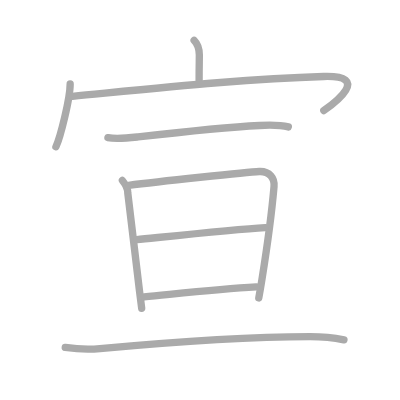
t = 0.00 s
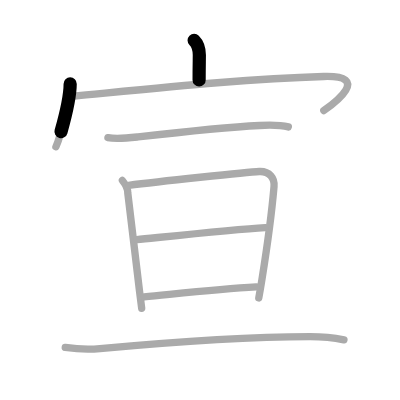
t = 1.75 s
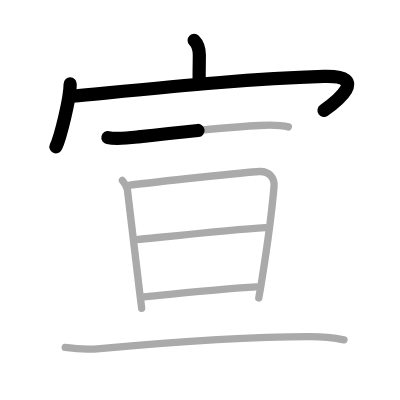
t = 3.50 s
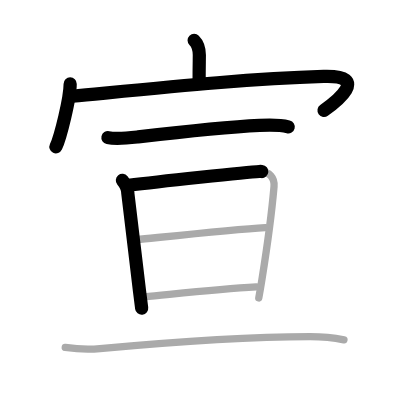
t = 5.50 s
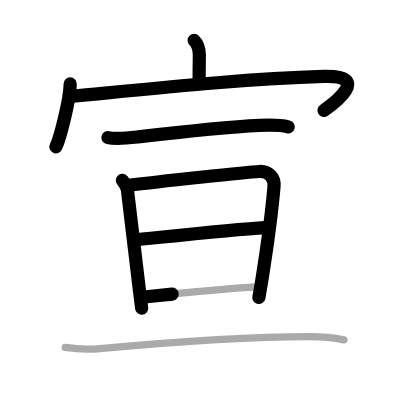
t = 7.25 s
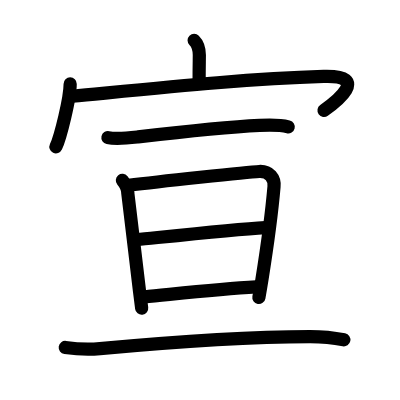
t = 9.00 s

The animated SVG that drew these frames (rendered in a browser with its animation timeline set to each time). Animation: 9 SMIL elements (animate=9); one cycle of 9.00 s.

<?xml version="1.0" standalone="no"?>
<!DOCTYPE svg PUBLIC "-//W3C//DTD SVG 1.1//EN"   "http://www.w3.org/Graphics/SVG/1.1/DTD/svg11.dtd">
<svg width="400px" height="400px"  version="1.1" xmlns="http://www.w3.org/2000/svg">
  <defs>
    <marker id="Triangle" viewBox="0 0 10 10" refX="0" refY="5" markerUnits="strokeWidth" markerWidth="3" style="stroke-opacity:0%;fill:#aaaaaa;" markerHeight="2" orient="auto">
      <path d="M 0 0 L 10 5 L 0 10 z" />
    </marker>
    
    <marker id="Arrow" viewBox="0 0 10 10" refX="5" refY="5" markerUnits="strokeWidth" markerWidth="1.8" style="stroke-opacity:0%;fill:#770000;" markerHeight="2" orient="auto">
      <path d="M 0 4 L 6 4 L 4 1 L 10 5 L 4 9 L 6 6 L 0 6 z" />
        <circle cx="5" cy="5" r="5" />
      </marker>
    
    <marker id="TriangleRed" viewBox="0 0 10 10" refX="0" refY="5" markerUnits="strokeWidth" markerWidth="3" style="stroke-opacity:0%;fill:#CC0000;" markerHeight="2" orient="auto">
      <path d="M 0 0 L 10 5 L 0 10 z" />
    </marker>
    
    <marker id="ArrowRed" viewBox="0 0 10 10" refX="5" refY="5" markerUnits="strokeWidth" markerWidth="1.8" style="stroke-opacity:0%;fill:#CC0000;" markerHeight="2" orient="auto">
      <path d="M 0 4 L 6 4 L 4 1 L 10 5 L 4 9 L 6 6 L 0 6 z" />
        <circle cx="5" cy="5" r="5" />
      </marker>
    
  </defs>
  
  <path style="fill:#ffffff; fill-opacity:100%; fill-rule:evenodd; stroke-width:0;" d="M 0 0 L 400px 0 L 400px 400px L 0 400px L 0 0" />

  <g transform="scale(3.6697247706422 3.6697247706422)">
<path style="fill:none; fill-opacity:0%; fill-rule:evenodd; stroke:#aaaaaa; stroke-opacity:100%; stroke-width: 1.5pt; stroke-linejoin:round; stroke-linecap:round;" d="M52.9 11c0.86 0.86 1.42 2.38 1.42 4.02c0 1.48-0.06 2.85-0.06 6.85"></path>
<path style="fill:none; fill-opacity:0%; fill-rule:evenodd; stroke:#aaaaaa; stroke-opacity:100%; stroke-width: 1.5pt; stroke-linejoin:round; stroke-linecap:round;" d="M19.12 22.88c0 3.88-2.66 14.54-3.88 17.12"></path>
<path style="fill:none; fill-opacity:0%; fill-rule:evenodd; stroke:#aaaaaa; stroke-opacity:100%; stroke-width: 1.5pt; stroke-linejoin:round; stroke-linecap:round;" d="M19.74 26.24c24.51-2.36 46.88-4.74 68.45-5.4c13.05-0.4 3.05 7.16 0.05 9.28"></path>
<path style="fill:none; fill-opacity:0%; fill-rule:evenodd; stroke:#aaaaaa; stroke-opacity:100%; stroke-width: 1.5pt; stroke-linejoin:round; stroke-linecap:round;" d="M29.41 37.5c2.34 0.5 5.92 0.07 8.22-0.19c8.44-0.97 24.11-2.67 33.11-3.12c2.6-0.13 5.29-0.24 7.83 0.39"></path>
<path style="fill:none; fill-opacity:0%; fill-rule:evenodd; stroke:#aaaaaa; stroke-opacity:100%; stroke-width: 1.5pt; stroke-linejoin:round; stroke-linecap:round;" d="M33.35 49.17c0.65 0.8 1.47 2.36 1.47 3.43c1.05 8.15 2.15 18.35 3.22 26.89c0.2 1.61 0.4 3.13 0.57 4.52"></path>
<path style="fill:none; fill-opacity:0%; fill-rule:evenodd; stroke:#aaaaaa; stroke-opacity:100%; stroke-width: 1.5pt; stroke-linejoin:round; stroke-linecap:round;" d="M35.06 50.51c7.82-1.01 32.26-3.62 35.6-3.78c2.78-0.13 4.24 1.86 4.01 4.14c-0.53 6.12-2.01 17.26-3.27 25.17c-0.31 1.96-0.61 3.71-0.88 5.15"></path>
<path style="fill:none; fill-opacity:0%; fill-rule:evenodd; stroke:#aaaaaa; stroke-opacity:100%; stroke-width: 1.5pt; stroke-linejoin:round; stroke-linecap:round;" d="M37.29 65.3c7.96-0.8 26.33-2.8 35-3.29"></path>
<path style="fill:none; fill-opacity:0%; fill-rule:evenodd; stroke:#aaaaaa; stroke-opacity:100%; stroke-width: 1.5pt; stroke-linejoin:round; stroke-linecap:round;" d="M39.27 80.92c9.48-0.92 20.23-2.17 30.56-2.73"></path>
<path style="fill:none; fill-opacity:0%; fill-rule:evenodd; stroke:#aaaaaa; stroke-opacity:100%; stroke-width: 1.5pt; stroke-linejoin:round; stroke-linecap:round;" d="M17.78 94.69c3.1 0.43 6.36 0.58 9.46 0.3c17.64-1.62 40.39-3.24 57.27-3.27c3.16 0 6.11 0.25 9.22 0.88"></path>

<path style="fill:none; fill-opacity:0%; fill-rule:evenodd; stroke:#000000; stroke-opacity:100%; stroke-width: 2.7pt; stroke-linejoin:round; stroke-linecap:round;" d="M52.9 11c0.86 0.86 1.42 2.38 1.42 4.02c0 1.48-0.06 2.85-0.06 6.85" pathLength="100" stroke-dashoffset="100" stroke-dasharray="100 105"><animate id="dashAnim1" attributeName="stroke-dashoffset" from="100" to="0" dur="1s" calcMode="linear" fill="freeze"/></path>
<path style="fill:none; fill-opacity:0%; fill-rule:evenodd; stroke:#000000; stroke-opacity:100%; stroke-width: 2.7pt; stroke-linejoin:round; stroke-linecap:round;" d="M19.12 22.88c0 3.88-2.66 14.54-3.88 17.12" pathLength="100" stroke-dashoffset="100" stroke-dasharray="100 105"><animate id="dashAnim2" attributeName="stroke-dashoffset" from="100" to="0" dur="1s" calcMode="linear" begin="dashAnim1.end" fill="freeze"/></path>
<path style="fill:none; fill-opacity:0%; fill-rule:evenodd; stroke:#000000; stroke-opacity:100%; stroke-width: 2.7pt; stroke-linejoin:round; stroke-linecap:round;" d="M19.74 26.24c24.51-2.36 46.88-4.74 68.45-5.4c13.05-0.4 3.05 7.16 0.05 9.28" pathLength="100" stroke-dashoffset="100" stroke-dasharray="100 105"><animate id="dashAnim3" attributeName="stroke-dashoffset" from="100" to="0" dur="1s" calcMode="linear" begin="dashAnim2.end" fill="freeze"/></path>
<path style="fill:none; fill-opacity:0%; fill-rule:evenodd; stroke:#000000; stroke-opacity:100%; stroke-width: 2.7pt; stroke-linejoin:round; stroke-linecap:round;" d="M29.41 37.5c2.34 0.5 5.92 0.07 8.22-0.19c8.44-0.97 24.11-2.67 33.11-3.12c2.6-0.13 5.29-0.24 7.83 0.39" pathLength="100" stroke-dashoffset="100" stroke-dasharray="100 105"><animate id="dashAnim4" attributeName="stroke-dashoffset" from="100" to="0" dur="1s" calcMode="linear" begin="dashAnim3.end" fill="freeze"/></path>
<path style="fill:none; fill-opacity:0%; fill-rule:evenodd; stroke:#000000; stroke-opacity:100%; stroke-width: 2.7pt; stroke-linejoin:round; stroke-linecap:round;" d="M33.35 49.17c0.65 0.8 1.47 2.36 1.47 3.43c1.05 8.15 2.15 18.35 3.22 26.89c0.2 1.61 0.4 3.13 0.57 4.52" pathLength="100" stroke-dashoffset="100" stroke-dasharray="100 105"><animate id="dashAnim5" attributeName="stroke-dashoffset" from="100" to="0" dur="1s" calcMode="linear" begin="dashAnim4.end" fill="freeze"/></path>
<path style="fill:none; fill-opacity:0%; fill-rule:evenodd; stroke:#000000; stroke-opacity:100%; stroke-width: 2.7pt; stroke-linejoin:round; stroke-linecap:round;" d="M35.06 50.51c7.82-1.01 32.26-3.62 35.6-3.78c2.78-0.13 4.24 1.86 4.01 4.14c-0.53 6.12-2.01 17.26-3.27 25.17c-0.31 1.96-0.61 3.71-0.88 5.15" pathLength="100" stroke-dashoffset="100" stroke-dasharray="100 105"><animate id="dashAnim6" attributeName="stroke-dashoffset" from="100" to="0" dur="1s" calcMode="linear" begin="dashAnim5.end" fill="freeze"/></path>
<path style="fill:none; fill-opacity:0%; fill-rule:evenodd; stroke:#000000; stroke-opacity:100%; stroke-width: 2.7pt; stroke-linejoin:round; stroke-linecap:round;" d="M37.29 65.3c7.96-0.8 26.33-2.8 35-3.29" pathLength="100" stroke-dashoffset="100" stroke-dasharray="100 105"><animate id="dashAnim7" attributeName="stroke-dashoffset" from="100" to="0" dur="1s" calcMode="linear" begin="dashAnim6.end" fill="freeze"/></path>
<path style="fill:none; fill-opacity:0%; fill-rule:evenodd; stroke:#000000; stroke-opacity:100%; stroke-width: 2.7pt; stroke-linejoin:round; stroke-linecap:round;" d="M39.27 80.92c9.48-0.92 20.23-2.17 30.56-2.73" pathLength="100" stroke-dashoffset="100" stroke-dasharray="100 105"><animate id="dashAnim8" attributeName="stroke-dashoffset" from="100" to="0" dur="1s" calcMode="linear" begin="dashAnim7.end" fill="freeze"/></path>
<path style="fill:none; fill-opacity:0%; fill-rule:evenodd; stroke:#000000; stroke-opacity:100%; stroke-width: 2.7pt; stroke-linejoin:round; stroke-linecap:round;" d="M17.78 94.69c3.1 0.43 6.36 0.58 9.46 0.3c17.64-1.62 40.39-3.24 57.27-3.27c3.16 0 6.11 0.25 9.22 0.88" pathLength="100" stroke-dashoffset="100" stroke-dasharray="100 105"><animate id="dashAnim9" attributeName="stroke-dashoffset" from="100" to="0" dur="1s" calcMode="linear" begin="dashAnim8.end" fill="freeze"/></path>

</g>

</svg>  
          
